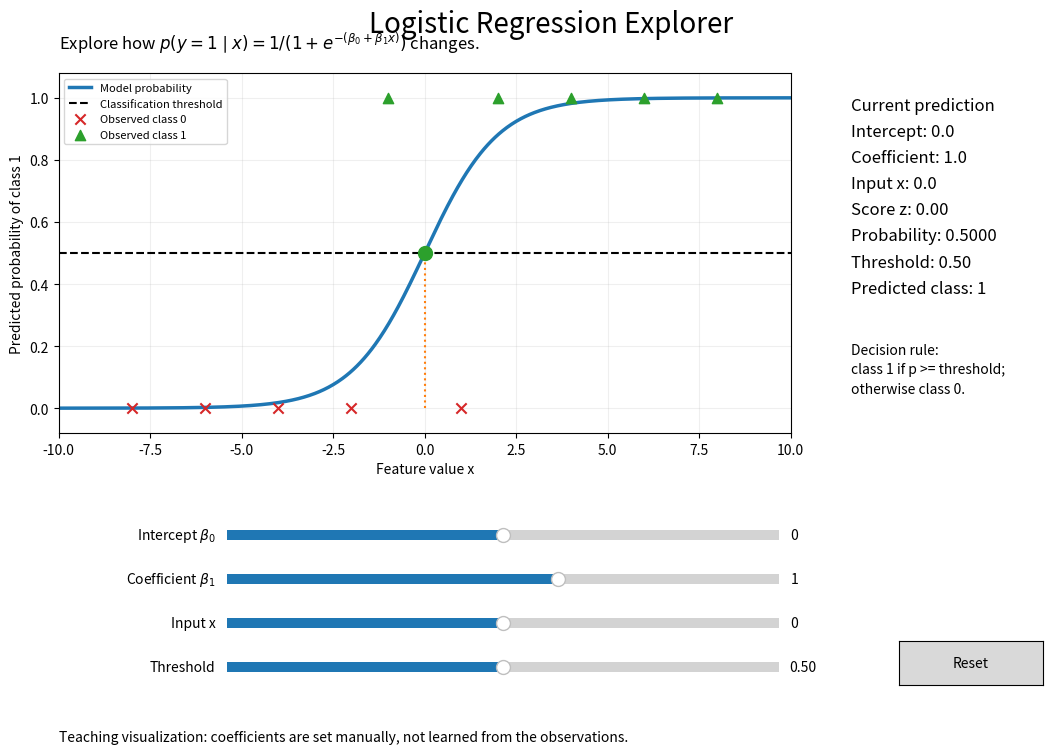

Write Python code to recreate this figure.
"""Explore a one-feature logistic regression model with live sliders."""

from __future__ import annotations

import matplotlib.pyplot as plt
import numpy as np
from matplotlib.widgets import Button, Slider
from numpy.typing import ArrayLike, NDArray


def sigmoid(logits: ArrayLike) -> NDArray[np.float64]:
    """Compute probabilities without overflowing for large positive/negative scores."""
    scores = np.asarray(logits, dtype=np.float64)
    return np.exp(-np.logaddexp(0.0, -scores))


class LogisticRegressionExplorer:
    """Keep the plot and widgets alive for the lifetime of the window."""

    def __init__(self) -> None:
        self.x_values = np.linspace(-10.0, 10.0, 801)
        self.figure = plt.figure(figsize=(12, 8))
        self.figure.canvas.manager.set_window_title("Logistic Regression Explorer")
        self.figure.suptitle("Logistic Regression Explorer", fontsize=20, y=0.97)
        self.figure.text(
            0.09, 0.92,
            r"Explore how $p(y=1 \mid x) = 1 / (1 + e^{-(\beta_0 + \beta_1 x)})$ changes.",
            fontsize=12,
        )
        self.axes = self.figure.add_axes((0.09, 0.44, 0.61, 0.45))
        self.axes.set(
            xlim=(-10, 10),
            ylim=(-0.08, 1.08),
            xlabel="Feature value x",
            ylabel="Predicted probability of class 1",
        )
        self.axes.grid(alpha=0.2)

        self.curve, = self.axes.plot(
            self.x_values, sigmoid(self.x_values),
            color="tab:blue", linewidth=2.5, label="Model probability",
        )
        self.threshold_line = self.axes.axhline(
            0.5, color="black", linestyle="--", linewidth=1.5,
            label="Classification threshold",
        )
        self.input_guide, = self.axes.plot(
            [0, 0], [0, 0.5], color="tab:orange", linestyle=":",
        )
        self.selected_point, = self.axes.plot(
            [0], [0.5], marker="o", markersize=10, color="tab:orange",
            linestyle="none", zorder=5,
        )

        # Fixed, illustrative observations; moving sliders never fits these points.
        self.axes.scatter(
            [-8, -6, -4, -2, 1], [0] * 5, marker="x", s=55,
            color="tab:red", label="Observed class 0", zorder=4,
        )
        self.axes.scatter(
            [-1, 2, 4, 6, 8], [1] * 5, marker="^", s=55,
            color="tab:green", label="Observed class 1", zorder=4,
        )
        self.axes.legend(loc="upper left", fontsize=8)
        self.readout = self.figure.text(
            0.75, 0.86, "", va="top", fontsize=12, linespacing=1.7,
        )
        self.figure.text(
            0.75, 0.49,
            "Decision rule:\nclass 1 if p >= threshold;\notherwise class 0.",
            fontsize=10, linespacing=1.5,
        )

        self.intercept_slider = Slider(
            self.figure.add_axes((0.23, 0.30, 0.46, 0.025)),
            r"Intercept $\beta_0$", -10.0, 10.0, valinit=0.0, valstep=0.1,
        )
        self.coefficient_slider = Slider(
            self.figure.add_axes((0.23, 0.245, 0.46, 0.025)),
            r"Coefficient $\beta_1$", -5.0, 5.0, valinit=1.0, valstep=0.1,
        )
        self.input_slider = Slider(
            self.figure.add_axes((0.23, 0.19, 0.46, 0.025)),
            "Input x", -10.0, 10.0, valinit=0.0, valstep=0.1,
        )
        self.threshold_slider = Slider(
            self.figure.add_axes((0.23, 0.135, 0.46, 0.025)),
            "Threshold", 0.01, 0.99, valinit=0.5, valstep=0.01,
            valfmt="%1.2f",
        )
        self.sliders = (
            self.intercept_slider,
            self.coefficient_slider,
            self.input_slider,
            self.threshold_slider,
        )
        for slider in self.sliders:
            slider.on_changed(self.update)

        self.reset_button = Button(
            self.figure.add_axes((0.79, 0.125, 0.12, 0.055)), "Reset",
        )
        self.reset_button.on_clicked(self.reset)
        self.figure.text(
            0.09, 0.055,
            "Teaching visualization: coefficients are set manually, not learned from the observations.",
            fontsize=10,
        )
        self.update()

    def update(self, _value: float | None = None) -> None:
        intercept = float(self.intercept_slider.val)
        coefficient = float(self.coefficient_slider.val)
        x = float(self.input_slider.val)
        threshold = float(self.threshold_slider.val)
        score = intercept + coefficient * x
        probability = float(sigmoid(score))
        predicted_class = int(probability >= threshold)

        self.curve.set_ydata(sigmoid(intercept + coefficient * self.x_values))
        self.threshold_line.set_ydata([threshold, threshold])
        self.input_guide.set_data([x, x], [0, probability])
        self.selected_point.set_data([x], [probability])
        self.selected_point.set_color(
            "tab:green" if predicted_class == 1 else "tab:red",
        )
        self.readout.set_text(
            "Current prediction\n"
            f"Intercept: {intercept:.1f}\n"
            f"Coefficient: {coefficient:.1f}\n"
            f"Input x: {x:.1f}\n"
            f"Score z: {score:.2f}\n"
            f"Probability: {probability:.4f}\n"
            f"Threshold: {threshold:.2f}\n"
            f"Predicted class: {predicted_class}"
        )
        self.figure.canvas.draw_idle()

    def reset(self, _event: object = None) -> None:
        for slider in self.sliders:
            slider.reset()


def main() -> None:
    explorer = LogisticRegressionExplorer()
    plt.show()
    # Retain widget callbacks until the blocking GUI event loop has finished.
    plt.close(explorer.figure)


if __name__ == "__main__":
    main()
